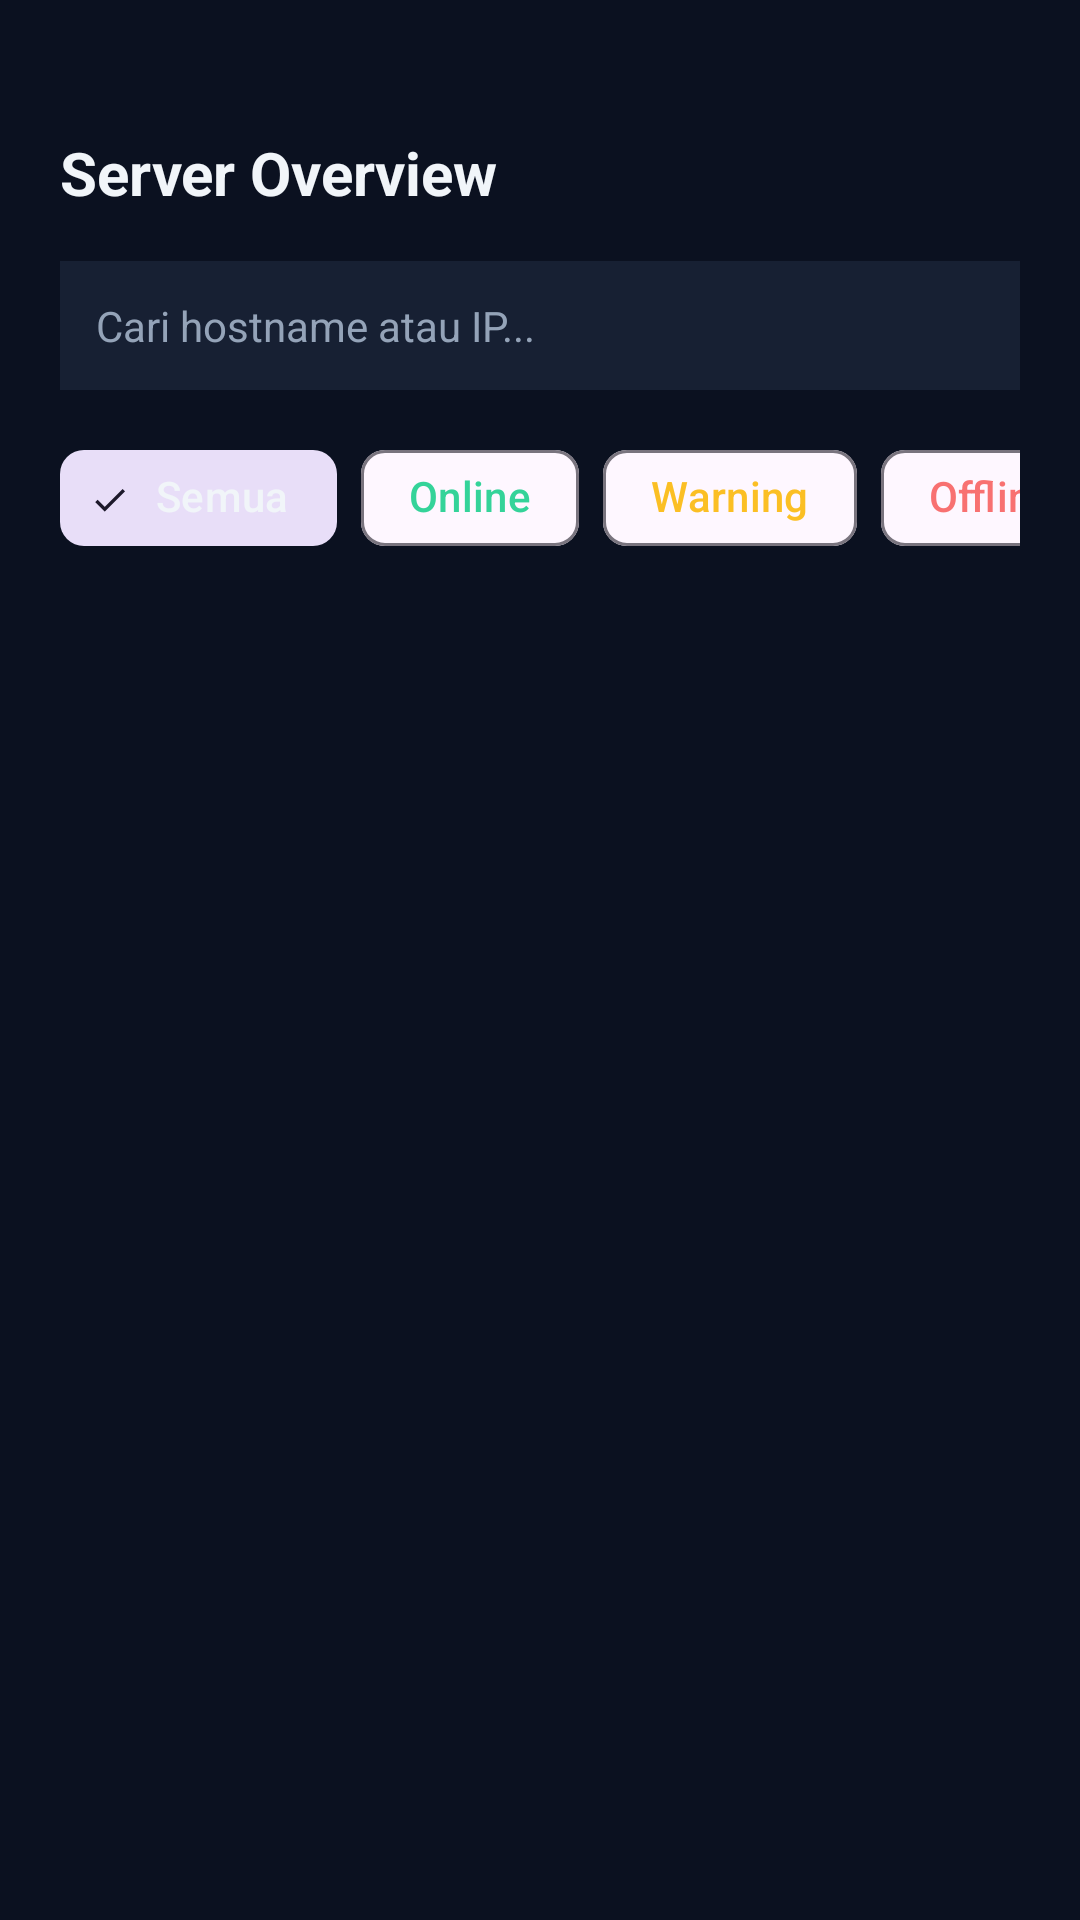

This screen was rendered from an Android layout file. Write that file and the resources it references.
<!-- AndroidManifest.xml: application theme Theme.OpsMonitor -->
<!-- res/layout/fragment_server_list.xml -->
<?xml version="1.0" encoding="utf-8"?>
<androidx.constraintlayout.widget.ConstraintLayout xmlns:android="http://schemas.android.com/apk/res/android"
    xmlns:app="http://schemas.android.com/apk/res-auto"
    xmlns:tools="http://schemas.android.com/tools"
    android:layout_width="match_parent"
    android:layout_height="match_parent"
    android:background="#0B1120"
    android:padding="20dp"
    tools:context=".ui.ServerListFragment">

    <TextView
        android:id="@+id/tvServerOverView"
        android:layout_width="wrap_content"
        android:layout_height="wrap_content"
        android:layout_marginTop="24dp"
        android:layout_marginBottom="12dp"
        android:text="@string/server_overview"
        android:textColor="#F1F5F9"
        android:textSize="20sp"
        android:textStyle="bold"
        app:layout_constraintStart_toStartOf="parent"
        app:layout_constraintTop_toTopOf="parent" />

    <EditText
        android:id="@+id/etSearchServer"
        android:layout_width="match_parent"
        android:layout_height="wrap_content"
        android:layout_marginTop="16dp"
        android:background="#172033"
        android:drawableStart="@drawable/ic_menu_search"
        android:drawablePadding="12dp"
        android:hint="Cari hostname atau IP..."
        android:inputType="text"
        android:padding="12dp"
        android:textColor="#F1F5F9"
        android:textColorHint="#94A3B8"
        android:textSize="14sp"
        app:layout_constraintEnd_toEndOf="parent"
        app:layout_constraintStart_toStartOf="parent"
        app:layout_constraintTop_toBottomOf="@id/tvServerOverView" />

    <HorizontalScrollView
        android:id="@+id/svFilterChips"
        android:layout_width="match_parent"
        android:layout_height="wrap_content"
        android:layout_marginTop="12dp"
        android:scrollbars="none"
        app:layout_constraintEnd_toEndOf="parent"
        app:layout_constraintStart_toStartOf="parent"
        app:layout_constraintTop_toBottomOf="@id/etSearchServer">

        <com.google.android.material.chip.ChipGroup
            android:id="@+id/cgFilterStatus"
            android:layout_width="wrap_content"
            android:layout_height="wrap_content"
            app:singleLine="true"
            app:singleSelection="true">

            <com.google.android.material.chip.Chip
                android:id="@+id/chipAll"
                style="@style/Widget.Material3.Chip.Filter"
                android:layout_width="wrap_content"
                android:layout_height="wrap_content"
                android:checked="true"
                android:text="Semua"
                android:textColor="#F1F5F9" />

            <com.google.android.material.chip.Chip
                android:id="@+id/chipOnline"
                style="@style/Widget.Material3.Chip.Filter"
                android:layout_width="wrap_content"
                android:layout_height="wrap_content"
                android:text="Online"
                android:textColor="#34D399" />

            <com.google.android.material.chip.Chip
                android:id="@+id/chipWarning"
                style="@style/Widget.Material3.Chip.Filter"
                android:layout_width="wrap_content"
                android:layout_height="wrap_content"
                android:text="Warning"
                android:textColor="#FBBF24" />

            <com.google.android.material.chip.Chip
                android:id="@+id/chipOffline"
                style="@style/Widget.Material3.Chip.Filter"
                android:layout_width="wrap_content"
                android:layout_height="wrap_content"
                android:text="Offline"
                android:textColor="#F87171" />

        </com.google.android.material.chip.ChipGroup>

    </HorizontalScrollView>

    <androidx.recyclerview.widget.RecyclerView
        android:id="@+id/rvServers"
        android:layout_width="0dp"
        android:layout_height="0dp"
        android:layout_marginTop="12dp"
        android:clipToPadding="false"
        android:paddingBottom="16dp"
        app:layout_constraintBottom_toBottomOf="parent"
        app:layout_constraintEnd_toEndOf="parent"
        app:layout_constraintStart_toStartOf="parent"
        app:layout_constraintTop_toBottomOf="@id/svFilterChips" />

    <TextView
        android:id="@+id/tvEmptyState"
        android:layout_width="wrap_content"
        android:layout_height="wrap_content"
        android:text="Server tidak ditemukan"
        android:textColor="#94A3B8"
        android:textSize="14sp"
        android:visibility="gone"
        app:layout_constraintBottom_toBottomOf="parent"
        app:layout_constraintEnd_toEndOf="parent"
        app:layout_constraintStart_toStartOf="parent"
        app:layout_constraintTop_toBottomOf="@id/svFilterChips" />

</androidx.constraintlayout.widget.ConstraintLayout>
<!-- resources referenced by this layout -->
<resources>
  <string name="server_overview">Server Overview</string>
  <style name="Theme.OpsMonitor" parent="Base.Theme.OpsMonitor" />
  <style name="Base.Theme.OpsMonitor" parent="Theme.Material3.DayNight.NoActionBar">
          
          
      </style>
</resources>
